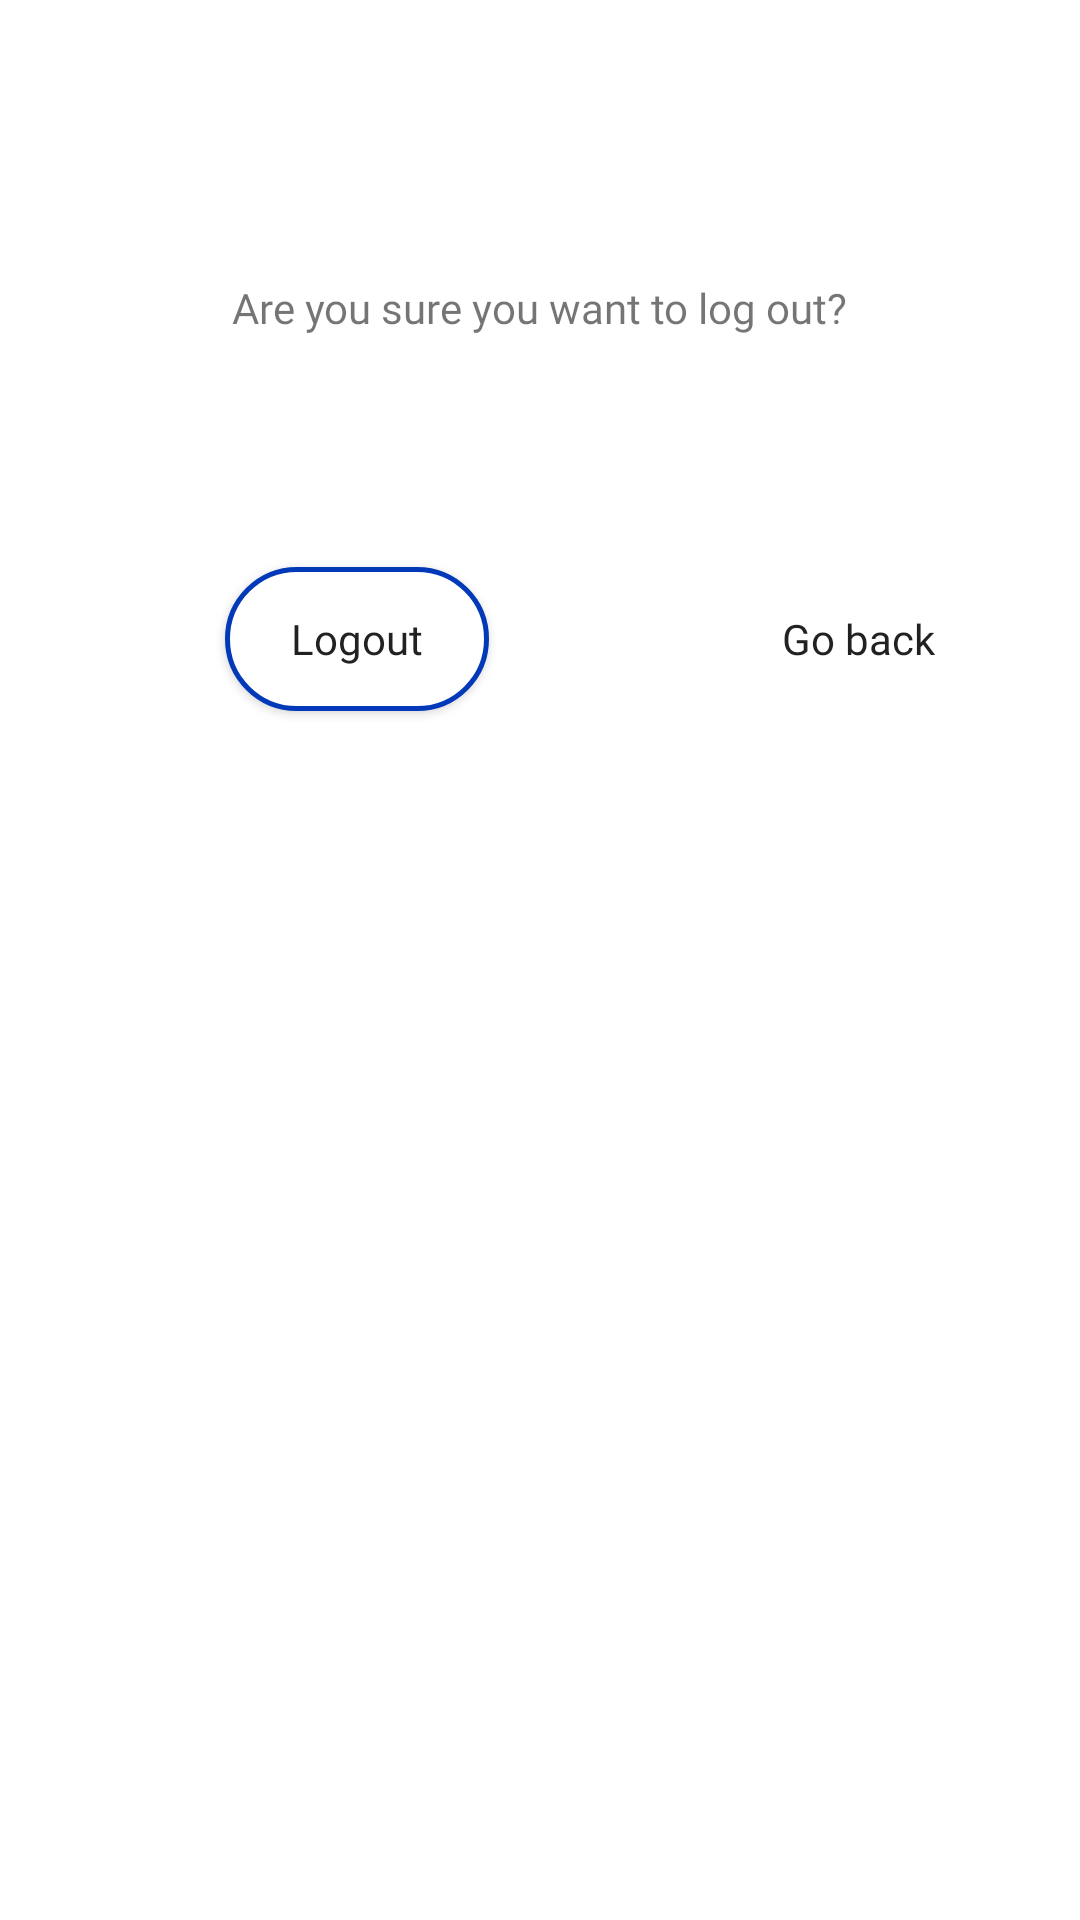

Produce the Android XML layout that renders to this screen, including the resource entries it uses.
<!-- AndroidManifest.xml: application theme Theme.MedX -->
<!-- res/layout/logout_dialog.xml -->
<?xml version="1.0" encoding="utf-8"?>
<androidx.constraintlayout.widget.ConstraintLayout xmlns:android="http://schemas.android.com/apk/res/android"
    xmlns:app="http://schemas.android.com/apk/res-auto"
    android:layout_width="match_parent"
    android:layout_height="wrap_content">

    <TextView
        android:id="@+id/text"
        android:layout_width="wrap_content"
        android:layout_height="wrap_content"
        android:layout_marginTop="93dp"
        android:fontFamily="@font/ubuntu_regular"
        android:text="Are you sure you want to log out?"
        android:textSize="14sp"
        app:layout_constraintLeft_toLeftOf="parent"
        app:layout_constraintRight_toRightOf="parent"
        app:layout_constraintTop_toTopOf="parent" />

    <Button
        android:id="@+id/logout"
        android:layout_width="wrap_content"
        android:layout_height="wrap_content"
        android:layout_marginStart="45dp"
        android:text="Logout"
        android:background="@drawable/blue_outline"
        android:fontFamily="@font/ubuntu_regular"
        android:textAllCaps="false"
        app:layout_constraintEnd_toStartOf="@+id/back"
        app:layout_constraintHorizontal_bias="0.5"
        app:layout_constraintStart_toStartOf="parent"
        android:layout_marginTop="77dp"
        app:layout_constraintTop_toBottomOf="@id/text" />

    <Button
        android:id="@+id/back"
        android:layout_width="wrap_content"
        android:layout_height="wrap_content"
        android:layout_marginStart="49dp"
        android:background="@drawable/round_box"
        android:fontFamily="@font/ubuntu_regular"
        android:text="Go back"
        android:textAllCaps="false"
        android:layout_marginTop="77dp"
        app:layout_constraintEnd_toEndOf="parent"
        app:layout_constraintHorizontal_bias="0.5"
        app:layout_constraintStart_toEndOf="@+id/logout"
        app:layout_constraintTop_toBottomOf="@id/text" />
</androidx.constraintlayout.widget.ConstraintLayout>
<!-- resources referenced by this layout -->
<resources>
  <!-- drawable blue_outline (drawable) -->
  <?xml version="1.0" encoding="utf-8"?>
  <selector xmlns:android="http://schemas.android.com/apk/res/android">
      <item>
          <shape android:shape="rectangle">
              <stroke android:width="1.5dp"
                  android:color="#0139B8" />
              <corners android:radius="111dp"
                  />
              <solid android:color="@color/white"/>
          </shape>
      </item>
  </selector>
  <style name="Theme.MedX" parent="Theme.MaterialComponents.DayNight.NoActionBar">
          
          <item name="colorPrimary">@color/purple_500</item>
          <item name="colorPrimaryVariant">@color/purple_700</item>
          <item name="colorOnPrimary">@color/white</item>
          
          <item name="colorSecondary">@color/teal_200</item>
          <item name="colorSecondaryVariant">@color/teal_700</item>
          <item name="colorOnSecondary">@color/black</item>
          
          <item name="android:statusBarColor">?attr/colorPrimaryVariant</item>
          
      </style>
  <color name="white">#FFFFFFFF</color>
  <color name="purple_500">#0139B4</color>
  <color name="purple_700">#FF3700B3</color>
  <color name="teal_200">#FF03DAC5</color>
  <color name="teal_700">#FF018786</color>
  <color name="black">#FF000000</color>
</resources>
